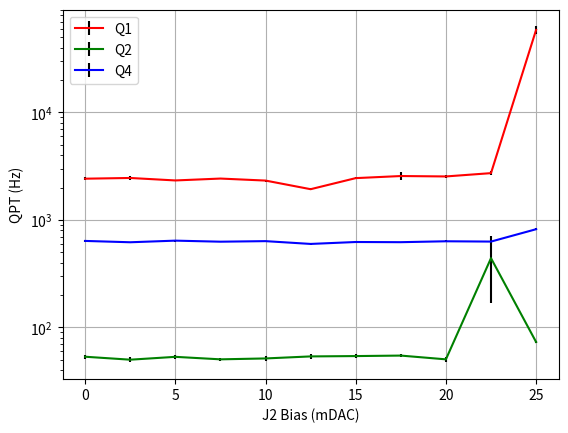

Here is the Python script that generated this plot:
import matplotlib.pyplot as plt

Q1_J2Bias=[    0,  2500,  5000,  7500, 10000, 12500, 15000, 17500, 20000,
       22500, 25000]
Q1_J2ParityRate= [2419.8230160883286, 2456.9974602791344, 2329.951810515372, 2426.3151880071437, 2323.8891839492953, 1931.7130923220204, 2448.8903757385674, 2561.166182193268, 2538.6252173253906, 2725.2561103190146, 58595.844563741332]
Q1_J2ParityUncertainty= [70.940222200906007, 106.14316609534524, 5.6843418860808015e-14, 38.545350996708706, 46.184654419393866, 51.261528220676126, 47.846033993214512, 214.63237653575149, 69.435368274313248, 109.98006037376513, 4664.7029137864283]
Q1_J2Fidelity= [0.52457142857142858, 0.50171428571428578, 0.54285714285714293, 0.5337142857142857, 0.53828571428571426, 0.54285714285714293, 0.52914285714285714, 0.46971428571428575, 0.51542857142857146, 0.48800000000000004, 0.32800000000000007]
Q2_J2Bias=[    0,  2500,  5000,  7500, 10000, 12500, 15000, 17500, 20000,
       22500, 25000]
Q2_J2ParityRate=[53.335920446358202, 50.069273125575783, 53.217716285033504, 50.449045509237202, 51.419653618904285, 53.710303048149171, 54.099052249258477, 54.671100429008348, 50.441987000889014, 440.670212157153, 73.178902406531648]
Q2_J2ParityUncertainty= [2.5829574326877092, 2.7863218952972924, 1.8637767215768879, 1.52937606542017, 2.4790816269483811, 2.4000608706804951, 2.5848096004316869, 1.928876531126303, 2.451670302918767, 272.17404923447856, 2.3112474276623467]
Q2_J2Fidelity= [0.59090754508592191, 0.58673428512872627, 0.61596639783371954, 0.59101630581305931, 0.57424329516214767, 0.60021538440860012, 0.6200775805104255, 0.60456372494272193, 0.60800994597276536, 0.58543395775950202, 0.61319354981547425]
Q4_J2Bias=[    0,  2500,  5000,  7500, 10000, 12500, 15000, 17500, 20000,
       22500, 25000]
Q4_J2ParityRate=[637.69722312935312, 619.75379084701638, 641.6140997403478, 627.31719849423041, 634.84826293867047, 597.93358093907113, 623.16543096674138, 620.72523435660787, 632.9621651338058, 628.87555034252193, 819.52115298789522]
Q4_J2ParityUncertainty=[12.340581846990085, 8.1416140751842914, 14.229909208883296, 10.638869037957065, 8.0484298290602805, 9.1491999134838249, 15.426387364366738, 8.184391166494434, 11.973544107038308, 8.8303630221231231, 13.576661987536822]
Q4_J2Fidelity= [0.58430875529455584, 0.60604060606660093, 0.57273122440092172, 0.61531207748732797, 0.59446603806912168, 0.59294581316386719, 0.56118212840703119, 0.63209714996423383, 0.54942343098662516, 0.64857675594848208, 0.62337120242812771]

Q1_J2Bias[:] = [bias/1000 for bias in Q1_J2Bias]
Q2_J2Bias[:] = [bias/1000 for bias in Q2_J2Bias]
Q4_J2Bias[:] = [bias/1000 for bias in Q4_J2Bias]

plt.errorbar(Q1_J2Bias, Q1_J2ParityRate,yerr=Q1_J2ParityUncertainty, label='Q1', ecolor='k', capthick=2,color='r')
plt.errorbar(Q2_J2Bias, Q2_J2ParityRate,yerr=Q2_J2ParityUncertainty, label='Q2', ecolor='k', capthick=2,color='g')
plt.errorbar(Q4_J2Bias, Q4_J2ParityRate,yerr=Q4_J2ParityUncertainty, label='Q4', ecolor='k', capthick=2,color='b')
plt.xlabel('J2 Bias (mDAC)')
plt.ylabel('QPT (Hz)')
plt.yscale('log')
plt.grid()
plt.legend()
plt.draw()
plt.show()